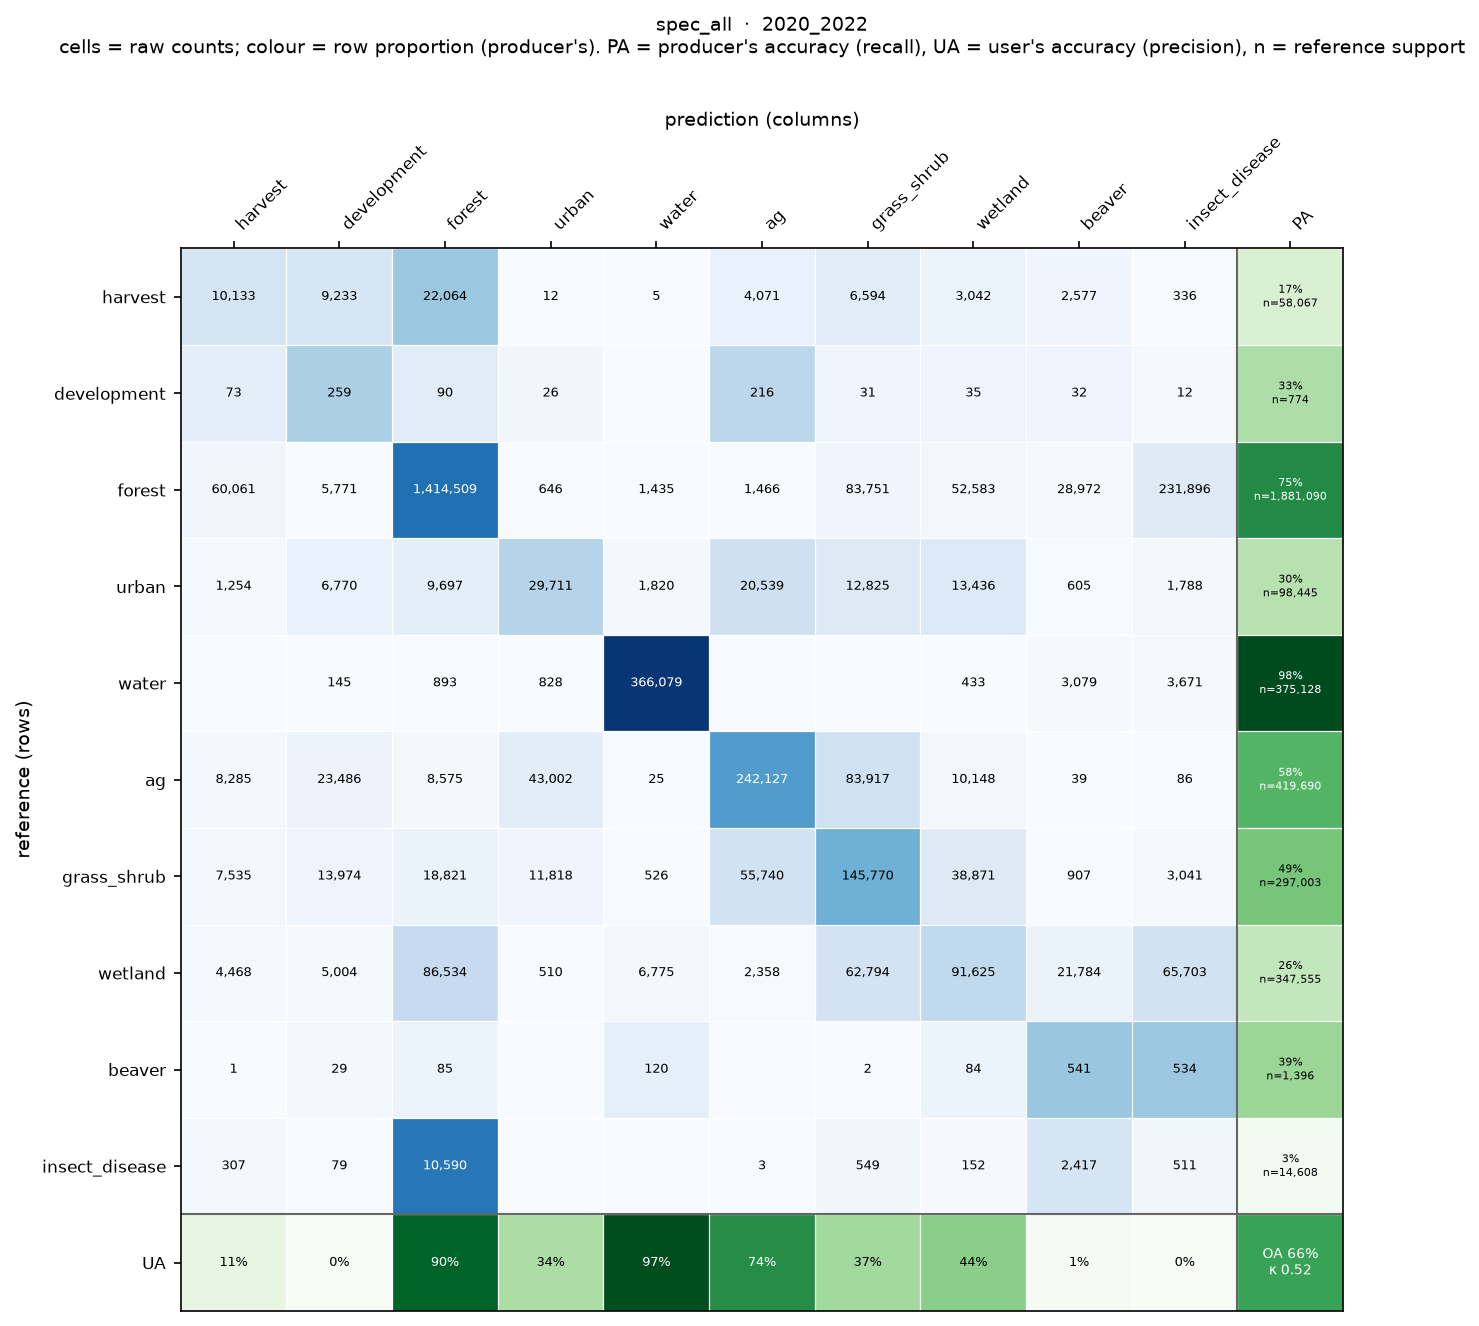

Values plotted in this chart, from the file beside it:
, harvest, development, forest, urban, water, ag, grass_shrub, wetland, beaver, insect_disease
harvest, 10133, 9233, 22064, 12, 5, 4071, 6594, 3042, 2577, 336
development, 73, 259, 90, 26, 0, 216, 31, 35, 32, 12
forest, 60061, 5771, 1414509, 646, 1435, 1466, 83751, 52583, 28972, 231896
urban, 1254, 6770, 9697, 29711, 1820, 20539, 12825, 13436, 605, 1788
water, 0, 145, 893, 828, 366079, 0, 0, 433, 3079, 3671
ag, 8285, 23486, 8575, 43002, 25, 242127, 83917, 10148, 39, 86
grass_shrub, 7535, 13974, 18821, 11818, 526, 55740, 145770, 38871, 907, 3041
wetland, 4468, 5004, 86534, 510, 6775, 2358, 62794, 91625, 21784, 65703
beaver, 1, 29, 85, 0, 120, 0, 2, 84, 541, 534
insect_disease, 307, 79, 10590, 0, 0, 3, 549, 152, 2417, 511
